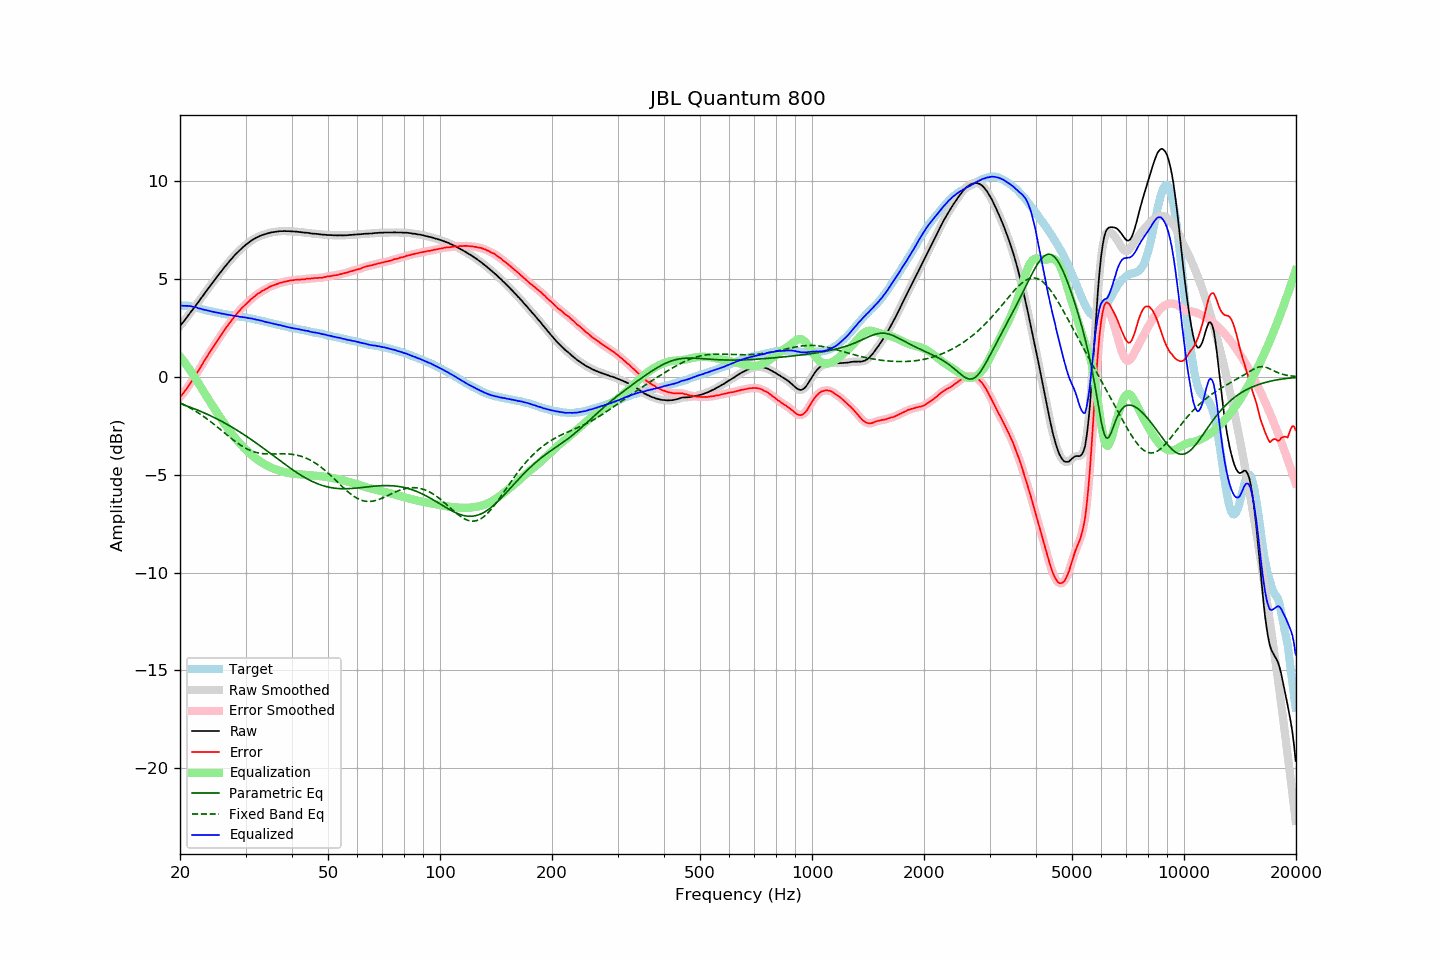

The file beside this chart, header and first rows:
frequency, raw, error, smoothed, error_smoothed, equalization, parametric_eq, fixed_band_eq, equalized_raw, equalized_smoothed, target
20.00, 2.60, -1.04, 2.60, -1.03, 1.04, -1.37, -1.32, 3.64, 3.64, 3.64
20.20, 2.71, -0.93, 2.70, -0.94, 0.94, -1.39, -1.36, 3.65, 3.64, 3.64
20.40, 2.80, -0.84, 2.81, -0.84, 0.83, -1.42, -1.40, 3.63, 3.64, 3.64
20.61, 2.91, -0.73, 2.91, -0.73, 0.73, -1.45, -1.44, 3.63, 3.64, 3.64
20.81, 3.02, -0.62, 3.02, -0.62, 0.61, -1.48, -1.48, 3.63, 3.63, 3.64
21.02, 3.13, -0.51, 3.13, -0.50, 0.50, -1.51, -1.53, 3.63, 3.63, 3.64
21.23, 3.24, -0.38, 3.24, -0.38, 0.38, -1.54, -1.57, 3.62, 3.62, 3.62
21.44, 3.35, -0.26, 3.35, -0.26, 0.26, -1.57, -1.62, 3.61, 3.61, 3.61
21.66, 3.45, -0.14, 3.46, -0.13, 0.14, -1.60, -1.67, 3.58, 3.59, 3.59
21.87, 3.56, -0.01, 3.56, -0.01, 0.01, -1.63, -1.72, 3.57, 3.57, 3.57
22.09, 3.68, 0.12, 3.67, 0.12, -0.12, -1.66, -1.77, 3.56, 3.55, 3.56
22.31, 3.78, 0.26, 3.78, 0.25, -0.26, -1.70, -1.82, 3.52, 3.53, 3.53
22.54, 3.89, 0.38, 3.89, 0.39, -0.39, -1.73, -1.87, 3.50, 3.50, 3.51
22.76, 4.01, 0.52, 4.00, 0.52, -0.53, -1.77, -1.93, 3.48, 3.48, 3.49
22.99, 4.12, 0.66, 4.12, 0.67, -0.66, -1.80, -1.98, 3.46, 3.46, 3.46
23.22, 4.23, 0.80, 4.23, 0.80, -0.80, -1.84, -2.04, 3.43, 3.44, 3.43
23.45, 4.35, 0.95, 4.35, 0.94, -0.93, -1.87, -2.10, 3.42, 3.42, 3.40
23.69, 4.46, 1.06, 4.46, 1.07, -1.06, -1.91, -2.16, 3.40, 3.40, 3.39
23.92, 4.57, 1.20, 4.57, 1.19, -1.19, -1.95, -2.22, 3.38, 3.38, 3.37
24.16, 4.68, 1.32, 4.68, 1.32, -1.32, -1.99, -2.28, 3.36, 3.36, 3.36
24.40, 4.78, 1.44, 4.78, 1.44, -1.45, -2.03, -2.35, 3.33, 3.34, 3.34
24.65, 4.89, 1.57, 4.89, 1.57, -1.57, -2.07, -2.41, 3.32, 3.32, 3.32
24.89, 5.00, 1.70, 5.00, 1.70, -1.70, -2.11, -2.48, 3.30, 3.30, 3.30
25.14, 5.11, 1.82, 5.11, 1.82, -1.82, -2.15, -2.54, 3.29, 3.29, 3.29
25.39, 5.22, 1.95, 5.22, 1.95, -1.95, -2.19, -2.61, 3.27, 3.27, 3.27
25.65, 5.33, 2.07, 5.33, 2.07, -2.07, -2.23, -2.68, 3.26, 3.26, 3.26
25.91, 5.43, 2.20, 5.43, 2.20, -2.19, -2.28, -2.74, 3.23, 3.24, 3.23
26.16, 5.54, 2.32, 5.54, 2.32, -2.31, -2.32, -2.81, 3.23, 3.22, 3.22
26.43, 5.64, 2.43, 5.64, 2.44, -2.43, -2.37, -2.88, 3.21, 3.21, 3.21
26.69, 5.74, 2.55, 5.74, 2.55, -2.55, -2.41, -2.95, 3.19, 3.19, 3.19
26.96, 5.84, 2.66, 5.84, 2.66, -2.66, -2.46, -3.02, 3.18, 3.18, 3.18
27.23, 5.94, 2.77, 5.94, 2.77, -2.77, -2.51, -3.08, 3.17, 3.16, 3.17
27.50, 6.03, 2.87, 6.03, 2.88, -2.88, -2.55, -3.15, 3.15, 3.15, 3.16
27.77, 6.12, 2.99, 6.12, 2.99, -2.99, -2.60, -3.21, 3.13, 3.14, 3.14
28.05, 6.22, 3.10, 6.22, 3.09, -3.09, -2.65, -3.27, 3.13, 3.12, 3.12
28.33, 6.30, 3.20, 6.30, 3.20, -3.19, -2.70, -3.34, 3.11, 3.11, 3.10
28.62, 6.39, 3.29, 6.38, 3.29, -3.29, -2.75, -3.40, 3.10, 3.10, 3.09
28.90, 6.46, 3.38, 6.46, 3.38, -3.38, -2.80, -3.45, 3.08, 3.08, 3.08
29.19, 6.54, 3.48, 6.54, 3.47, -3.47, -2.86, -3.51, 3.07, 3.07, 3.06
29.48, 6.62, 3.56, 6.62, 3.56, -3.56, -2.91, -3.56, 3.06, 3.06, 3.06
29.78, 6.69, 3.64, 6.69, 3.64, -3.64, -2.96, -3.61, 3.05, 3.05, 3.05
30.08, 6.76, 3.72, 6.76, 3.72, -3.72, -3.02, -3.65, 3.03, 3.03, 3.04
30.38, 6.82, 3.80, 6.82, 3.80, -3.80, -3.07, -3.69, 3.02, 3.02, 3.02
30.68, 6.88, 3.87, 6.88, 3.88, -3.88, -3.13, -3.73, 3.00, 3.00, 3.01
30.99, 6.95, 3.96, 6.94, 3.95, -3.95, -3.18, -3.77, 3.00, 2.99, 2.99
31.30, 7.00, 4.03, 7.00, 4.02, -4.02, -3.24, -3.80, 2.97, 2.98, 2.97
31.61, 7.05, 4.09, 7.05, 4.09, -4.09, -3.30, -3.83, 2.96, 2.96, 2.96
31.93, 7.10, 4.16, 7.10, 4.16, -4.16, -3.36, -3.85, 2.94, 2.94, 2.94
32.24, 7.14, 4.23, 7.14, 4.22, -4.22, -3.41, -3.87, 2.92, 2.92, 2.91
32.57, 7.18, 4.28, 7.18, 4.28, -4.28, -3.47, -3.89, 2.90, 2.90, 2.90
32.89, 7.21, 4.32, 7.21, 4.33, -4.33, -3.53, -3.90, 2.88, 2.88, 2.89
33.22, 7.25, 4.39, 7.25, 4.38, -4.38, -3.59, -3.92, 2.87, 2.86, 2.86
33.55, 7.27, 4.43, 7.27, 4.43, -4.43, -3.65, -3.92, 2.84, 2.84, 2.84
33.89, 7.30, 4.48, 7.30, 4.48, -4.48, -3.71, -3.93, 2.82, 2.82, 2.82
34.23, 7.32, 4.52, 7.32, 4.52, -4.52, -3.78, -3.94, 2.80, 2.80, 2.80
34.57, 7.35, 4.57, 7.35, 4.57, -4.57, -3.84, -3.94, 2.78, 2.78, 2.78
34.92, 7.37, 4.61, 7.37, 4.61, -4.61, -3.90, -3.94, 2.76, 2.76, 2.76
35.27, 7.39, 4.64, 7.39, 4.65, -4.64, -3.96, -3.94, 2.75, 2.74, 2.75
35.62, 7.40, 4.68, 7.40, 4.68, -4.68, -4.02, -3.94, 2.72, 2.72, 2.72
35.97, 7.41, 4.71, 7.41, 4.71, -4.71, -4.08, -3.93, 2.70, 2.70, 2.70
... 635 more rows
